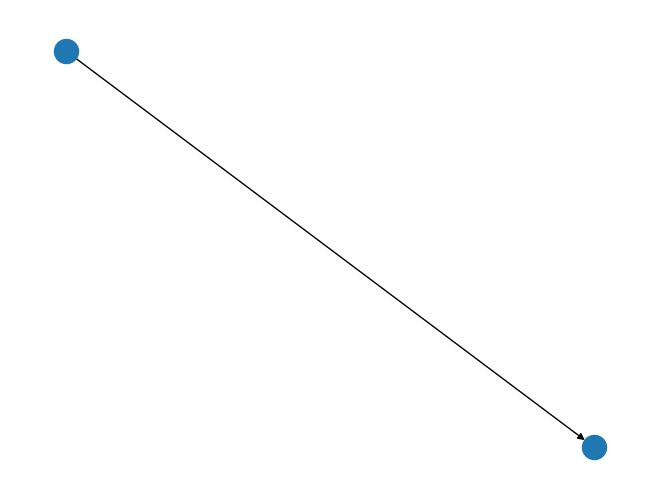

Write Python code to recreate this figure.
#encoding = utf-8
import numpy as np
import pylab
import matplotlib.pyplot as plt
import networkx as nx

# n = 3

# data1 = np.ones((n, n))
# # print(range(n))

# data1[range(n), range(n)] = 0


# print(np.sum(data1, 1))

# print(data1.shape)
# print(np.sum(data1, 1).shape)

# a=np.array([0,1,2])
# print(a.shape)

# n0 = 7
# no_dims = 2

# print(d3)

G = nx.DiGraph()
G.add_node(0, pos=(0, 0))
G.add_node(1, pos=(1, 1))
G.add_edge(0, 1)
nx.draw(G)
plt.show()
